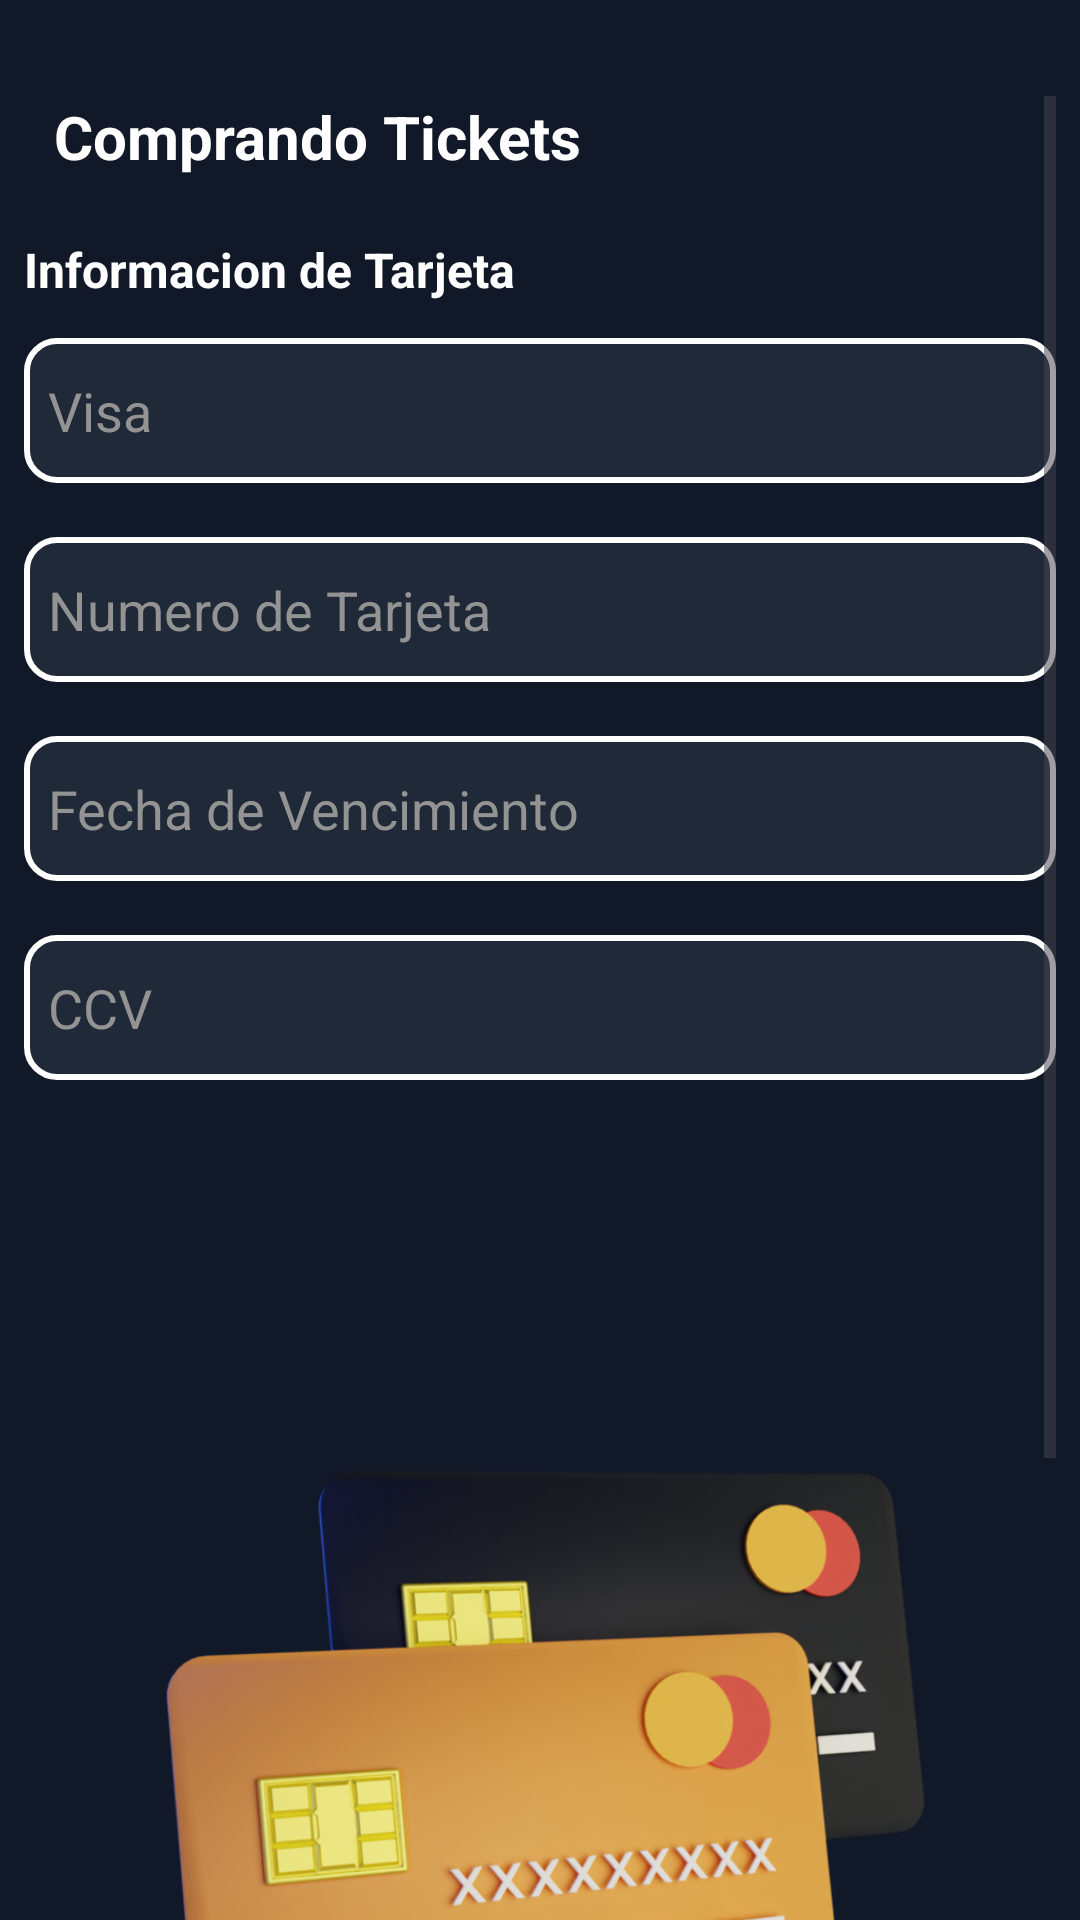

Android layout source for this screen:
<!-- AndroidManifest.xml: application theme Theme.CiberCine -->
<!-- res/layout/activity_payment.xml -->
<?xml version="1.0" encoding="utf-8"?>
<androidx.constraintlayout.widget.ConstraintLayout xmlns:android="http://schemas.android.com/apk/res/android"
    xmlns:app="http://schemas.android.com/apk/res-auto"
    xmlns:tools="http://schemas.android.com/tools"
    android:id="@+id/main"
    android:background="#111827"
    android:layout_width="match_parent"
    android:layout_height="match_parent"
    tools:context=".Activity.PaymentActivity">

    <ScrollView
        android:layout_width="match_parent"
        android:layout_height="match_parent"
        android:layout_marginStart="8dp"
        android:layout_marginTop="32dp"
        android:layout_marginEnd="8dp"
        app:layout_constraintEnd_toEndOf="parent"
        app:layout_constraintStart_toStartOf="parent"
        app:layout_constraintTop_toTopOf="parent">

        <LinearLayout
            android:layout_width="match_parent"
            android:layout_height="wrap_content"
            android:orientation="vertical">

            <LinearLayout
                android:layout_width="match_parent"
                android:layout_height="match_parent"
                android:gravity="center"
                android:layout_marginBottom="20dp"
                android:orientation="horizontal">

                <ImageView
                    android:id="@+id/backBtn"
                    android:layout_width="wrap_content"
                    android:layout_height="wrap_content"
                    app:layout_constraintBottom_toBottomOf="parent"
                    app:layout_constraintStart_toStartOf="parent"
                    app:layout_constraintTop_toTopOf="parent"
                    app:srcCompat="@drawable/back_2"
                    />

                <TextView
                    android:id="@+id/textView21"
                    android:layout_width="match_parent"
                    android:layout_height="wrap_content"
                    android:paddingStart="10sp"
                    android:textSize="20dp"
                    android:textStyle="bold"
                    android:textColor="@color/white"
                    android:text="Comprando Tickets" />
            </LinearLayout>

            <TextView
                android:id="@+id/textView19"
                android:layout_width="match_parent"
                android:layout_height="wrap_content"
                android:textColor="@color/white"
                android:textStyle="bold"
                android:textSize="16sp"
                android:layout_marginBottom="6dp"
                android:text="Informacion de Tarjeta" />

            <EditText
                android:id="@+id/VisaEdit"
                android:layout_width="match_parent"
                android:layout_height="wrap_content"
                android:ems="10"
                android:inputType="text"
                android:layout_marginTop="6dp"
                android:layout_marginBottom="12dp"
                android:background="@drawable/input_bg"
                android:textColor="#FFFFFF"
                android:paddingStart="8dp"
                android:paddingTop="12dp"
                android:paddingEnd="8dp"
                android:paddingBottom="12dp"
                android:textColorHint="#939393"
                android:hint="Visa"
                />

            <EditText
                android:id="@+id/NumberCardEdit"
                android:layout_width="match_parent"
                android:layout_height="wrap_content"
                android:ems="10"
                android:inputType="text"
                android:layout_marginTop="6dp"
                android:layout_marginBottom="12dp"
                android:background="@drawable/input_bg"
                android:textColor="#FFFFFF"
                android:paddingStart="8dp"
                android:paddingTop="12dp"
                android:paddingEnd="8dp"
                android:paddingBottom="12dp"
                android:textColorHint="#939393"
                android:hint="Numero de Tarjeta"/>

            <EditText
                android:id="@+id/DateExpirationEdit"
                android:layout_width="match_parent"
                android:layout_height="wrap_content"
                android:ems="10"
                android:inputType="text"
                android:layout_marginTop="6dp"
                android:layout_marginBottom="12dp"
                android:background="@drawable/input_bg"
                android:textColor="#FFFFFF"
                android:paddingStart="8dp"
                android:paddingTop="12dp"
                android:paddingEnd="8dp"
                android:paddingBottom="12dp"
                android:textColorHint="#939393"
                android:hint="Fecha de Vencimiento" />

            <EditText
                android:id="@+id/CVVEdit"
                android:layout_width="match_parent"
                android:layout_height="wrap_content"
                android:ems="10"
                android:inputType="text"
                android:layout_marginTop="6dp"
                android:layout_marginBottom="40dp"
                android:background="@drawable/input_bg"
                android:textColor="#FFFFFF"
                android:paddingStart="8dp"
                android:paddingTop="12dp"
                android:paddingEnd="8dp"
                android:paddingBottom="12dp"
                android:textColorHint="#939393"
                android:hint="CCV" />



            <ImageView
                android:id="@+id/imageView8"
                android:layout_width="wrap_content"
                android:layout_height="350dp"
                android:layout_marginTop="16dp"
                app:srcCompat="@drawable/creditcard" />

            <androidx.appcompat.widget.AppCompatButton
                android:id="@+id/buyBtn3"
                android:layout_width="match_parent"
                android:layout_height="wrap_content"
                android:layout_marginTop="16dp"
                android:layout_marginBottom="16dp"
                android:textColor="#FFFFFF"
                android:background="@drawable/orange_bg"
                android:text="Pagar" />
        </LinearLayout>
    </ScrollView>
</androidx.constraintlayout.widget.ConstraintLayout>
<!-- resources referenced by this layout -->
<resources>
  <!-- drawable creditcard: png bitmap (drawable, 311204 bytes) -->
  <!-- drawable input_bg (drawable) -->
  <?xml version="1.0" encoding="utf-8"?>
  <selector xmlns:android="http://schemas.android.com/apk/res/android">
      <item>
          <shape android:shape="rectangle">
              <solid android:color="#1F2937"/>
              <corners android:radius="10dp"/>
              <stroke
                  android:width="2dp"
                  android:color="#FFFFFF"/>
          </shape>
      </item>
  </selector>
  <!-- drawable orange_bg (drawable) -->
  <?xml version="1.0" encoding="utf-8"?>
  <selector xmlns:android="http://schemas.android.com/apk/res/android">
  <item>
      <shape android:shape="rectangle">
          <solid android:color="#EAB308"/>
          <corners android:radius="10dp"/>
      </shape>
  </item>
  </selector>
  <style name="Theme.CiberCine" parent="Base.Theme.CiberCine" />
  <style name="Base.Theme.CiberCine" parent="Theme.Material3.DayNight.NoActionBar">
          
          
      </style>
  <!-- not gathered from this repository: default colours our renderer supplied (Android Studio template values) -->
  <color name="white">#FFFFFFFF</color>
</resources>
